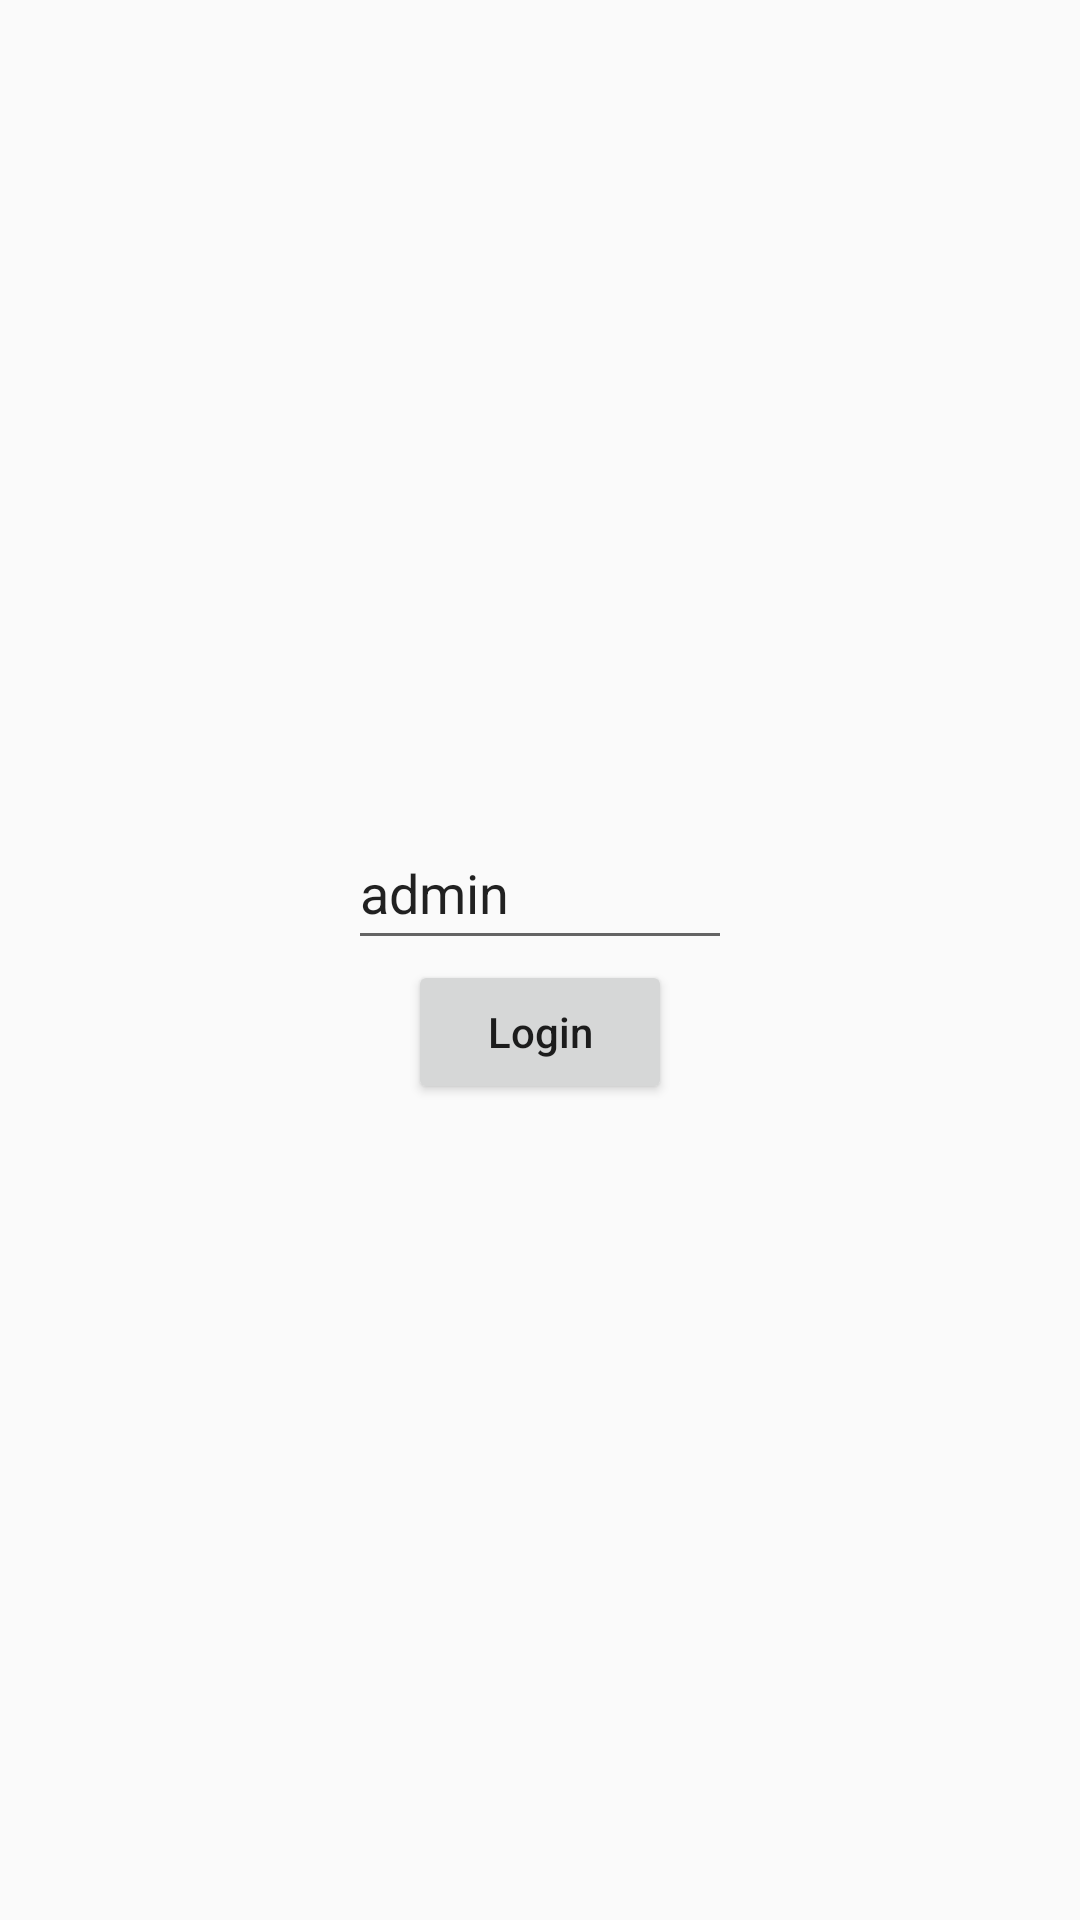

This screen was rendered from an Android layout file. Write that file and the resources it references.
<!-- AndroidManifest.xml: application theme AppTheme -->
<!-- res/layout/activity_login.xml -->
<?xml version="1.0" encoding="utf-8"?>
<RelativeLayout xmlns:android="http://schemas.android.com/apk/res/android"
    xmlns:app="http://schemas.android.com/apk/res-auto"
    xmlns:tools="http://schemas.android.com/tools"
    android:layout_width="match_parent"
    android:layout_height="match_parent"
    tools:context="kpractice.example.com.gbooks.kpractice.example.com.gbooks.LoginActivity">

    <LinearLayout
        android:layout_width="wrap_content"
        android:layout_height="wrap_content"
        android:layout_centerInParent="true"
        android:orientation="vertical">

        <EditText
            android:id="@+id/name_etx"
            android:layout_width="128sp"
            android:layout_height="48sp"
            android:hint="Name"
            android:text="admin"
            android:inputType="text" />

        <Button
            android:id="@+id/login_btn"
            android:layout_width="wrap_content"
            android:layout_height="wrap_content"
            android:layout_gravity="center"
            android:text="Login"
            android:textAllCaps="false" />
    </LinearLayout>
</RelativeLayout>
<!-- resources referenced by this layout -->
<resources>
  <style name="AppTheme" parent="Theme.AppCompat.Light.DarkActionBar">
          
          <item name="colorPrimary">@color/colorPrimary</item>
          <item name="colorPrimaryDark">@color/colorPrimaryDark</item>
          <item name="colorAccent">@color/colorAccent</item>
      </style>
  <color name="colorPrimary">#3F51B5</color>
  <color name="colorPrimaryDark">#303F9F</color>
  <color name="colorAccent">#FF4081</color>
</resources>
